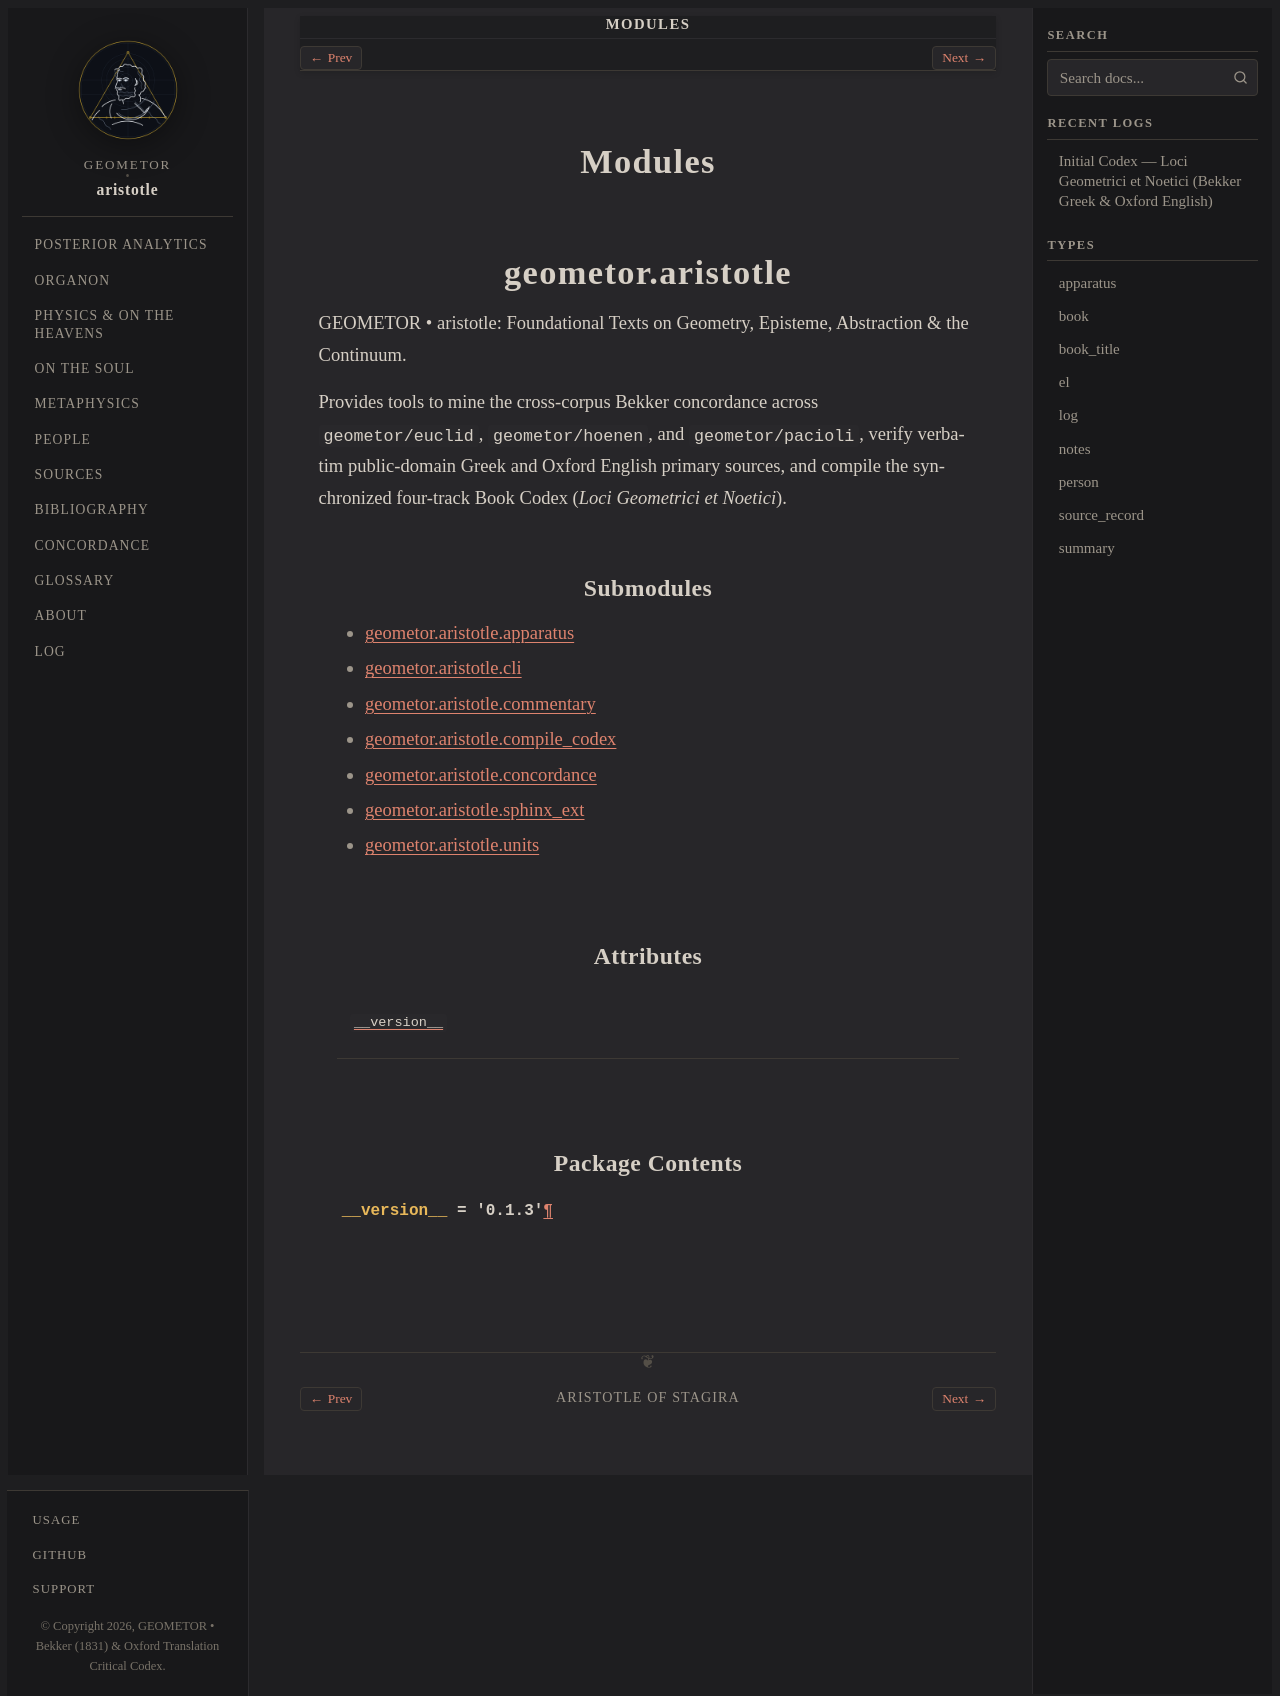

repository: geometor/aristotle · page: modules/index.html · generator: sphinx

:order: 40
:nav_title: Modules

=======
Modules
=======

.. include:: api/geometor/aristotle/index.rst
